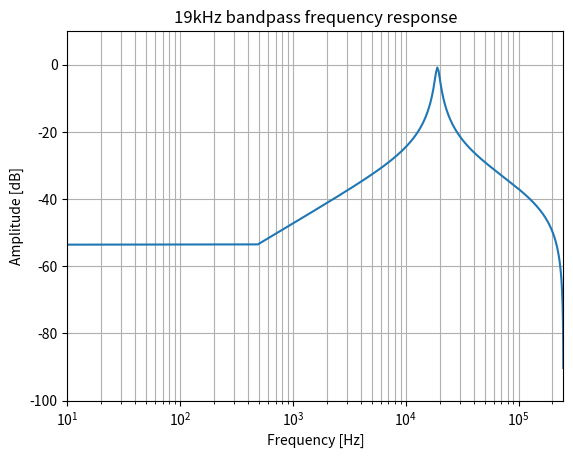
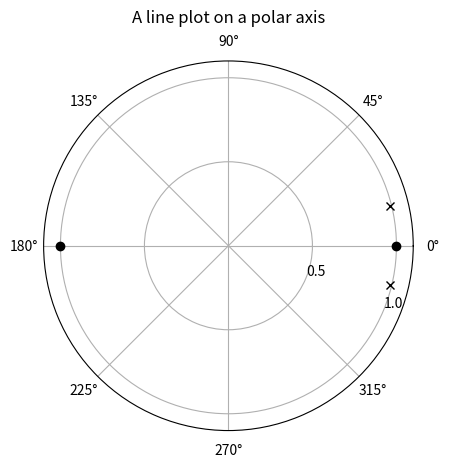

Generate these figures, in order, with matplotlib:
from scipy import signal
from matplotlib import pyplot as plt
import numpy as np
import cmath
import math

#b, a = signal.iirfilter(1, [19500.0 / 250000.0], btype='highpass',
#                       analog=False, ftype='butter',
#                       output='ba'
#                       )

#print(a)
#print(b)

#alpha = (512.0 - 256.0) / 512.0

#b = (1 - alpha)
#a = [1, -alpha]

r = 0.99
w0 = 0.24

a = [ 1, -2.0*r*math.cos(w0),  r*r ]
b = [ 0.02    , 0  ,  -0.02]

print (a)
print (b)

# [1, -1.9232491902070188, 0.9801]
# [0.02, 0, -0.02]

a = [512, -984, 501] 
b = [5,  0,   -5]

print(a)
print(b)

w, h = signal.freqz(b, a, fs=500000)

#print(w)

fig = plt.figure()

ax = fig.add_subplot(1, 1, 1)

ax.semilogx(w, 20 * np.log10(np.maximum(abs(h), 1e-5)))

ax.set_title('19kHz bandpass frequency response')

ax.set_xlabel('Frequency [Hz]')

ax.set_ylabel('Amplitude [dB]')

ax.axis((10, 250000, -100, 10))

ax.grid(which='both', axis='both')

plt.show()

# Plot poles and zeros

z, p, k = signal.tf2zpk(b, a)

print(z)
print(p)
print(k)

fig, ax = plt.subplots(subplot_kw={'projection': 'polar'})

z1r,z1t = cmath.polar(z[0])
z2r,z2t = cmath.polar(z[1])

p1r,p1t = cmath.polar(p[0])
p2r,p2t = cmath.polar(p[1])

ax.plot(z1t, z1r, 'ko')
ax.plot(z2t, z2r, 'ko')
ax.plot(p1t, p1r, 'kx')
ax.plot(p2t, p2r, 'kx')

ax.set_rmax(1.1)
ax.set_rticks([0.5, 1])  # Less radial ticks
ax.set_rlabel_position(-22.5)  # Move radial labels away from plotted line
ax.grid(True)

ax.set_title("A line plot on a polar axis", va='bottom')
plt.show()
